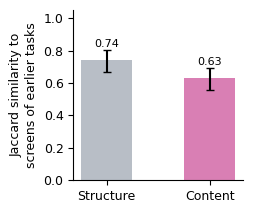

Reproduce this figure in Python.
"""UI memory similarity in Fig. 4(a) terms (AndroidWorld, e2e116n, MobileExplorer FULL45).
For the first screen of each layout the model meets in a task (501 screens, 116 tasks): maximum Jaccard
similarity to same-app screens recorded by earlier tasks (model execution). 95% CI: bootstrap over tasks.
Data embedded; computed by scripts/fig_memory_similarity.py. Only matplotlib is needed.
"""
import matplotlib
matplotlib.use("Agg")
import matplotlib.pyplot as plt

# ---- data: mean and 95% CI ---------------------------------------------------------------------------------
SIM = {
    "Structure": (0.739, 0.665, 0.801),
    "Content": (0.628, 0.556, 0.692),
}
# with exploration records added to the memory (not plotted; gain is +0.01 to +0.02)
SIM_WITH_EXPLORATION = {
    "Structure": (0.752, 0.683, 0.811),
    "Content": (0.642, 0.574, 0.707),
}

# ---- plot ----------------------------------------------------------------------------------------------------
plt.rcParams.update({"font.family": "DejaVu Sans", "font.size": 9, "axes.spines.top": False,
                     "axes.spines.right": False, "pdf.fonttype": 42})
COLORS = {"Structure": "#b8bec6", "Content": "#d97fb4"}
fig, ax = plt.subplots(figsize=(2.6, 2.2))
for i, (lab, (v, lo, hi)) in enumerate(SIM.items()):
  ax.bar(i, v, 0.5, color=COLORS[lab], yerr=[[v - lo], [hi - v]], capsize=3)
  ax.text(i, hi + 0.02, f"{v:.2f}", ha="center", fontsize=8)
ax.set_xticks(range(len(SIM)))
ax.set_xticklabels(list(SIM))
ax.set_ylim(0, 1.05)
ax.set_ylabel("Jaccard similarity to\nscreens of earlier tasks")
fig.tight_layout()
for ext in ("pdf", "png"):
  fig.savefig(f"memory_similarity.{ext}", dpi=300, bbox_inches="tight")
print("saved memory_similarity.pdf / .png")
